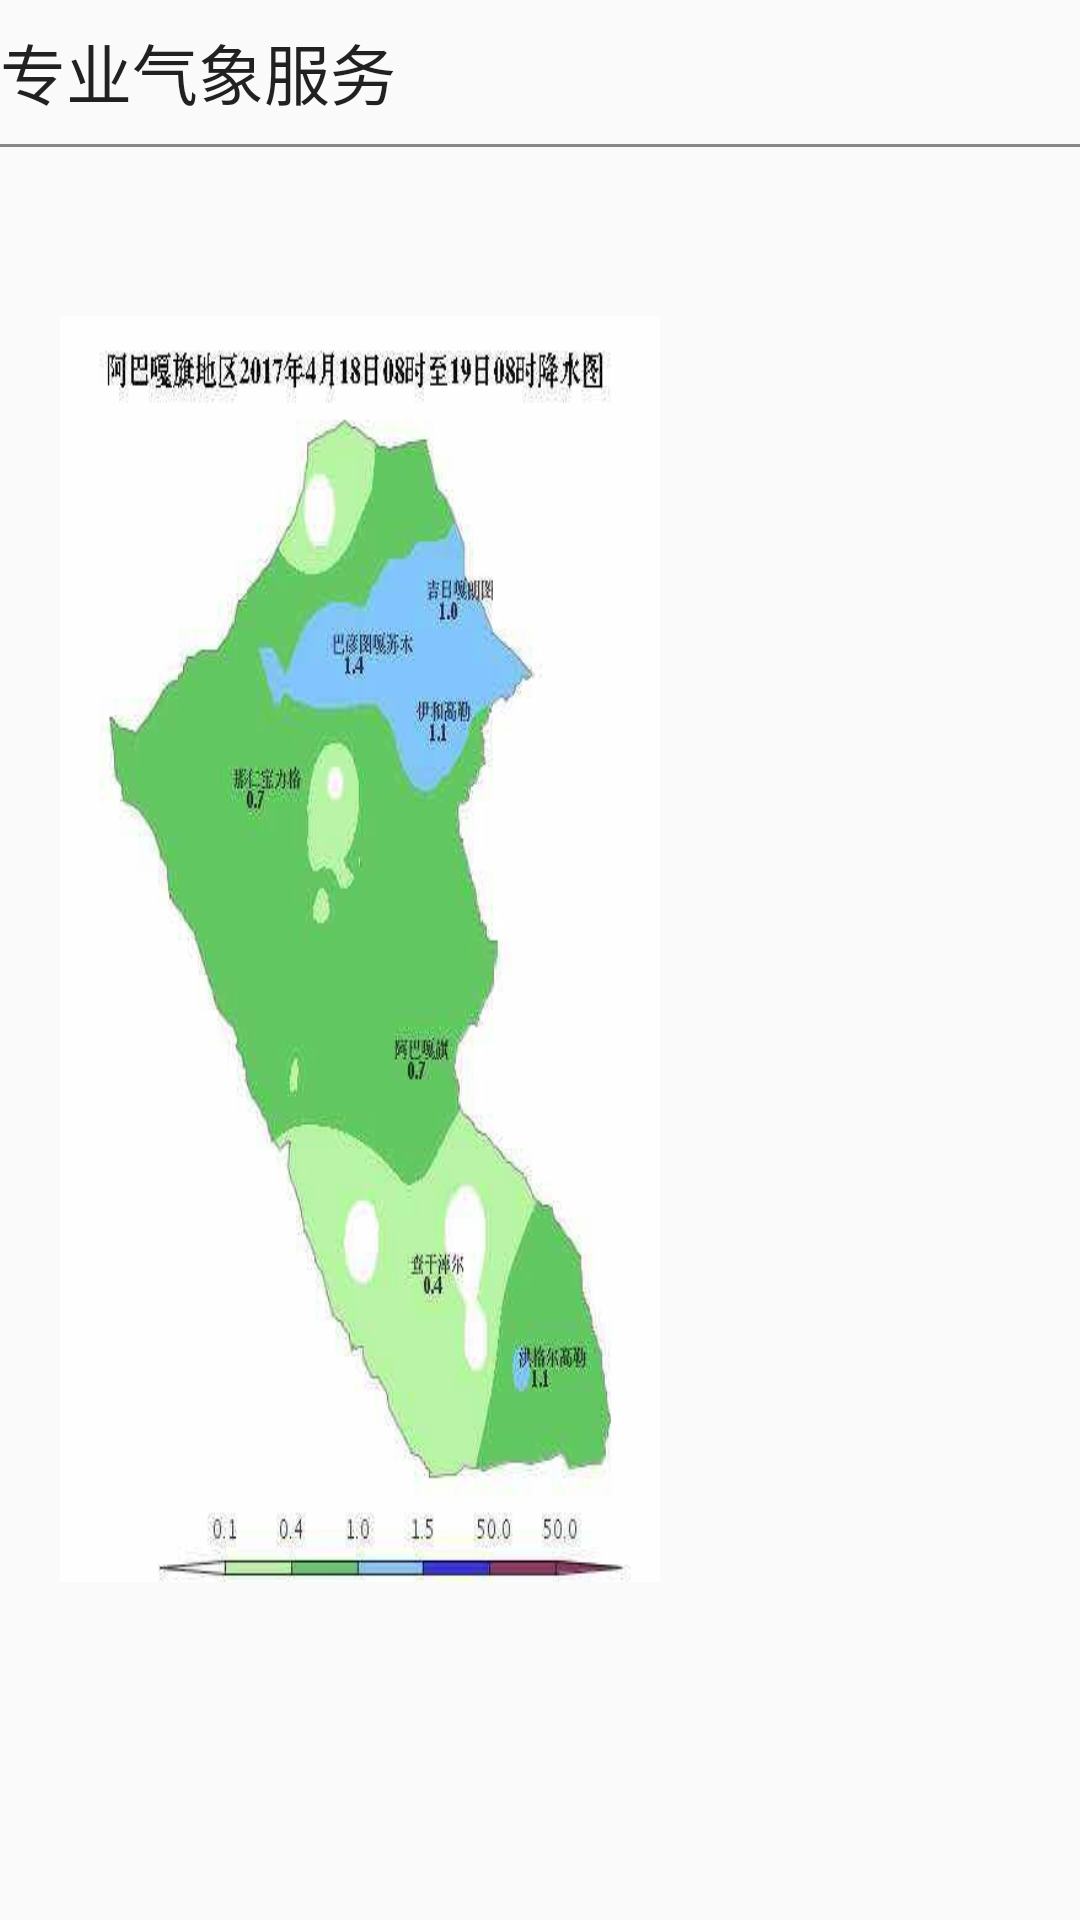

Android layout source for this screen:
<!-- AndroidManifest.xml: application theme AppTheme -->
<!-- res/layout/textandimage1.xml -->
<?xml version="1.0" encoding="utf-8"?>
<LinearLayout xmlns:android="http://schemas.android.com/apk/res/android"
    xmlns:tools="http://schemas.android.com/tools"
    android:layout_width="match_parent"
    android:layout_height="match_parent"
    android:orientation="vertical">

    <RelativeLayout
        android:orientation="horizontal"
        android:layout_width="match_parent"
        android:layout_height="48dp">
        <TextView
            android:layout_width="match_parent"
            android:layout_height="wrap_content"
            android:layout_weight="1"
            android:layout_centerVertical="true"
            android:textAppearance="?android:attr/textAppearanceLarge"
            android:text="专业气象服务"/>
    </RelativeLayout>

    <View
        android:layout_width="match_parent"
        android:layout_height="1dp"
        android:background="#888888"></View>
    <TextView
        android:layout_width="match_parent"
        android:layout_height="wrap_content"
        android:singleLine="true"
        android:id="@+id/firstText"
        android:textAppearance="?android:attr/textAppearanceMedium"
        android:padding="16dp"
        android:text="" />
    <ImageView
        android:layout_width="200dp"
        android:layout_height="200dp"
        android:layout_weight="1"
        android:layout_marginLeft="20dp"
        android:src="@drawable/mappic"
        android:id="@+id/firstImg"
        android:scaleType="fitXY" />
    <TextView
        android:layout_width="match_parent"
        android:layout_height="wrap_content"
        android:singleLine="true"
        android:id="@+id/secondText"
        android:padding="16dp"
        android:textAppearance="?android:attr/textAppearanceMedium"
        android:text=""/>
    <ImageView
        android:layout_width="200dp"
        android:layout_height="200dp"
        android:layout_weight="1"
        android:src="@drawable/mappic"
        android:scaleType="fitXY"
        android:id="@+id/secondImg"
        android:layout_marginLeft="20dp"
        android:visibility="gone"/>
    <TextView
        android:id="@+id/thirdText"
        android:layout_width="match_parent"
        android:layout_height="wrap_content"
        android:singleLine="true"
        android:padding="16dp"
        android:textAppearance="?android:attr/textAppearanceMedium"
        android:text=""/>
    <ImageView
        android:layout_width="200dp"
        android:layout_height="200dp"
        android:layout_weight="1"
        android:src="@drawable/mappic"
        android:scaleType="fitXY"
        android:id="@+id/thirdImg"
        android:layout_marginLeft="20dp"
        android:visibility="gone"/>
</LinearLayout>
<!-- resources referenced by this layout -->
<resources>
  <!-- drawable mappic: jpg bitmap (drawable-hdpi, 25928 bytes) -->
  <style name="AppTheme" parent="Theme.AppCompat.Light.DarkActionBar">
          
          <item name="colorPrimary">@color/colorPrimary</item>
          <item name="colorPrimaryDark">@color/colorPrimaryDark</item>
          <item name="colorAccent">@color/colorAccent</item>
      </style>
  <color name="colorPrimary">#3F51B5</color>
  <color name="colorPrimaryDark">#303F9F</color>
  <color name="colorAccent">#FF4081</color>
</resources>
